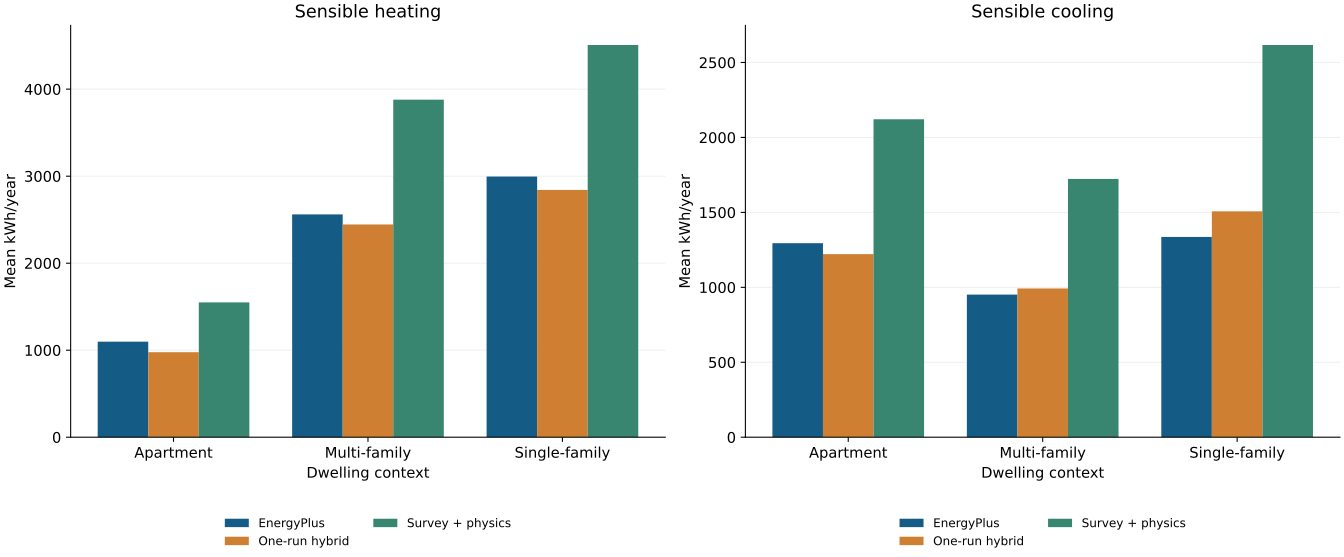

Source data for this figure (header and first rows):
panel, series, x, category, value, reference_line
Sensible heating, EnergyPlus, 0.0, Apartment, 1098, False
Sensible heating, EnergyPlus, 1.0, Multi-family, 2561, False
Sensible heating, EnergyPlus, 2.0, Single-family, 2996, False
Sensible heating, One-run hybrid, 0.0, Apartment, 976.7, False
Sensible heating, One-run hybrid, 1.0, Multi-family, 2445, False
Sensible heating, One-run hybrid, 2.0, Single-family, 2841, False
Sensible heating, Survey + physics, 0.0, Apartment, 1550, False
Sensible heating, Survey + physics, 1.0, Multi-family, 3879, False
Sensible heating, Survey + physics, 2.0, Single-family, 4508, False
Sensible cooling, EnergyPlus, 0.0, Apartment, 1294, False
Sensible cooling, EnergyPlus, 1.0, Multi-family, 951.4, False
Sensible cooling, EnergyPlus, 2.0, Single-family, 1336, False
Sensible cooling, One-run hybrid, 0.0, Apartment, 1222, False
Sensible cooling, One-run hybrid, 1.0, Multi-family, 992.4, False
Sensible cooling, One-run hybrid, 2.0, Single-family, 1507, False
Sensible cooling, Survey + physics, 0.0, Apartment, 2121, False
Sensible cooling, Survey + physics, 1.0, Multi-family, 1723, False
Sensible cooling, Survey + physics, 2.0, Single-family, 2617, False
